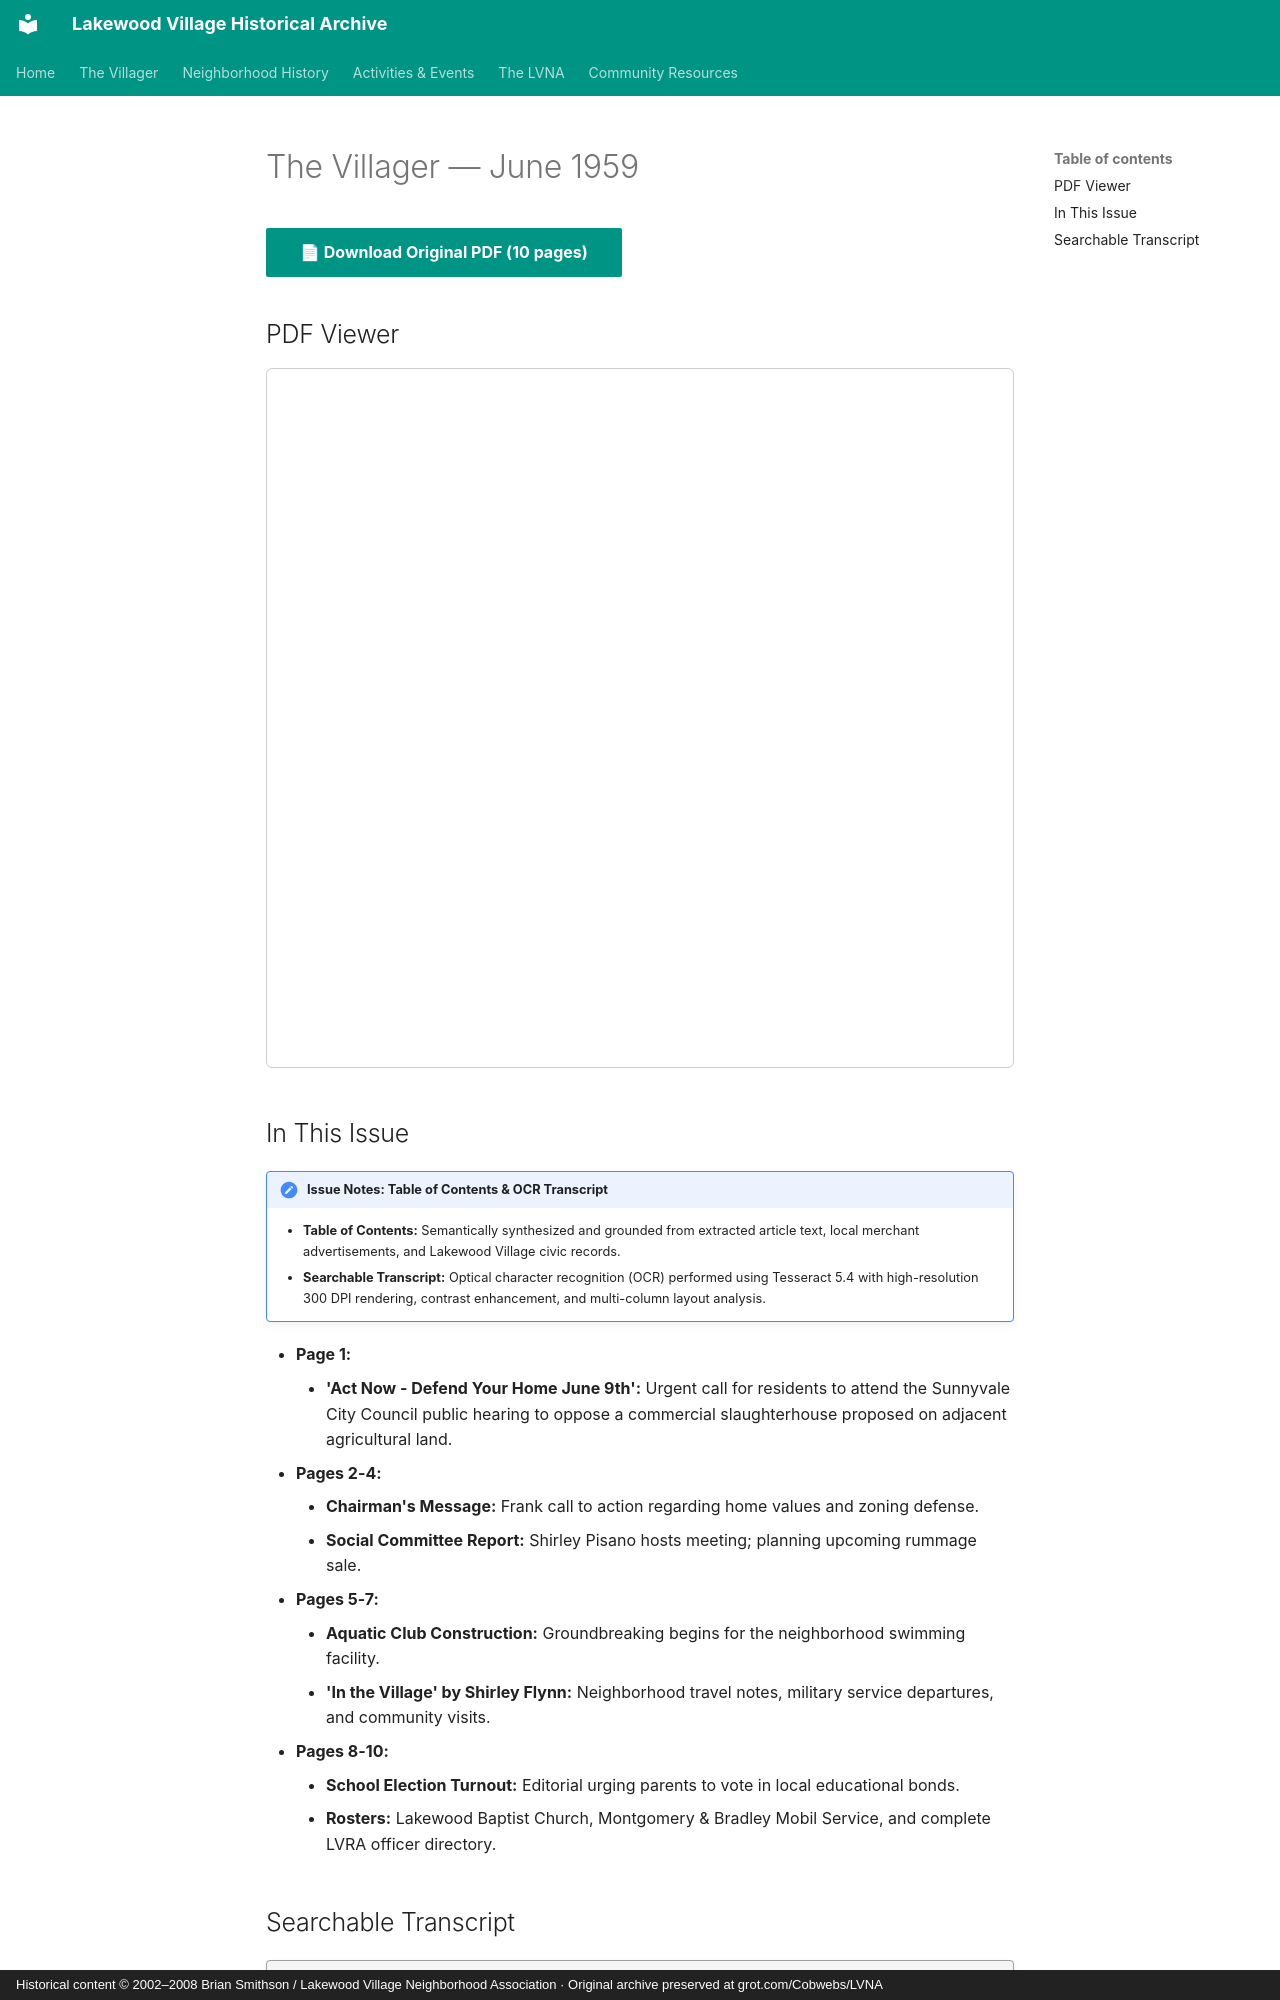

repository: patpat9/lvna_archive · page: Villager/Issues/1959-06/index.html · generator: mkdocs · copyright: Historical content © 2002–2008 Brian Smithson / Lakewood Village Neighborhood Association · Original archive preserved at grot.com/Cobwebs/LVNA

# The Villager — June 1959

[📄 **Download Original PDF** (10 pages)](../Villager_Back_Issues/More_LVRA_Villager/1959-06.pdf){ .md-button .md-button--primary }

## PDF Viewer

<iframe src="../../../Villager/Villager_Back_Issues/More_LVRA_Villager/1959-06.pdf" width="100%" height="700px" style="border: 1px solid #ccc; border-radius: 6px;">
  <p>Your browser does not support inline PDFs. <a href="../../../Villager/Villager_Back_Issues/More_LVRA_Villager/1959-06.pdf">Click here to download.</a></p>
</iframe>

## In This Issue

!!! note "Issue Notes: Table of Contents & OCR Transcript"
    - **Table of Contents:** Semantically synthesized and grounded from extracted article text, local merchant advertisements, and Lakewood Village civic records.
    - **Searchable Transcript:** Optical character recognition (OCR) performed using Tesseract 5.4 with high-resolution 300 DPI rendering, contrast enhancement, and multi-column layout analysis.

- **Page 1:**
    - **'Act Now - Defend Your Home June 9th':** Urgent call for residents to attend the Sunnyvale City Council public hearing to oppose a commercial slaughterhouse proposed on adjacent agricultural land.
- **Pages 2-4:**
    - **Chairman's Message:** Frank call to action regarding home values and zoning defense.
    - **Social Committee Report:** Shirley Pisano hosts meeting; planning upcoming rummage sale.
- **Pages 5-7:**
    - **Aquatic Club Construction:** Groundbreaking begins for the neighborhood swimming facility.
    - **'In the Village' by Shirley Flynn:** Neighborhood travel notes, military service departures, and community visits.
- **Pages 8-10:**
    - **School Election Turnout:** Editorial urging parents to vote in local educational bonds.
    - **Rosters:** Lakewood Baptist Church, Montgomery & Bradley Mobil Service, and complete LVRA officer directory.
